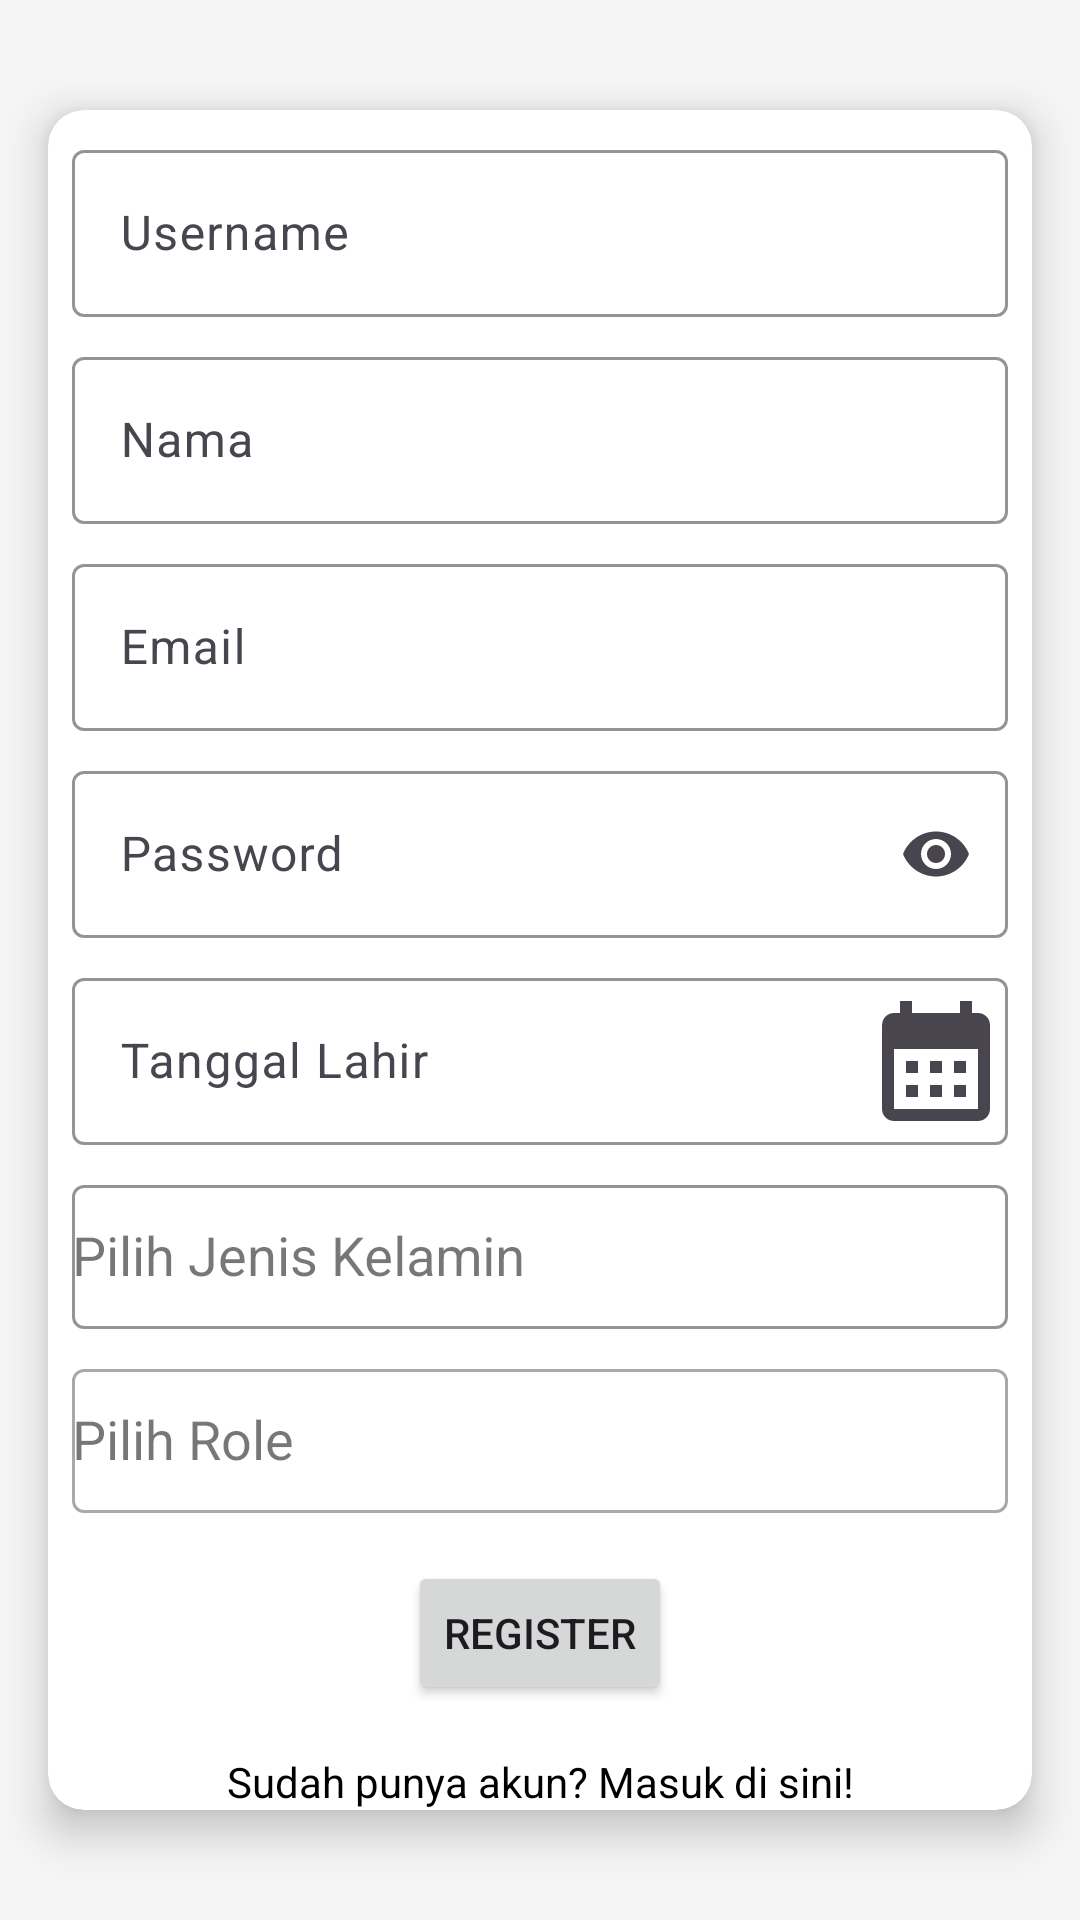

Layout XML and referenced resources for this Android screen:
<!-- AndroidManifest.xml: application theme Theme.RT -->
<!-- res/layout/activity_register.xml -->
<?xml version="1.0" encoding="utf-8"?>
<androidx.constraintlayout.widget.ConstraintLayout xmlns:android="http://schemas.android.com/apk/res/android"
    xmlns:app="http://schemas.android.com/apk/res-auto"
    xmlns:tools="http://schemas.android.com/tools"
    android:layout_width="match_parent"
    android:layout_height="match_parent"
    android:background="#F5F5F5"
    tools:context=".RegisterActivity">

    <androidx.cardview.widget.CardView
        android:id="@+id/registerCardView"
        android:layout_width="0dp"
        android:layout_height="wrap_content"
        android:layout_margin="16dp"
        app:cardCornerRadius="12dp"
        app:cardElevation="8dp"
        app:layout_constraintBottom_toBottomOf="parent"
        app:layout_constraintEnd_toEndOf="parent"
        app:layout_constraintStart_toStartOf="parent"
        app:layout_constraintTop_toTopOf="parent">

        
        <androidx.constraintlayout.widget.ConstraintLayout
            android:layout_width="match_parent"
            android:layout_height="wrap_content">

            
            <com.google.android.material.textfield.TextInputLayout
                android:id="@+id/usernameTextInputLayout"
                android:layout_width="0dp"
                android:layout_height="wrap_content"
                android:layout_margin="8dp"
                app:boxBackgroundMode="outline"
                app:boxStrokeColor="@color/black"
                app:hintTextAppearance="@style/CustomHintTextAppearance"
                app:layout_constraintEnd_toEndOf="parent"
                app:layout_constraintStart_toStartOf="parent"
                app:layout_constraintTop_toTopOf="parent">

                <com.google.android.material.textfield.TextInputEditText
                    android:id="@+id/usernameEditText"
                    android:layout_width="match_parent"
                    android:layout_height="wrap_content"
                    android:hint="@string/username"
                    android:inputType="text"
                    android:minHeight="48dp"
                    android:textColorHint="#757575" />
            </com.google.android.material.textfield.TextInputLayout>

            
            <com.google.android.material.textfield.TextInputLayout
                android:id="@+id/namaTextInputLayout"
                android:layout_width="0dp"
                android:layout_height="wrap_content"
                android:layout_margin="8dp"
                app:boxBackgroundMode="outline"
                app:boxStrokeColor="@color/black"
                app:hintTextAppearance="@style/CustomHintTextAppearance"
                app:layout_constraintEnd_toEndOf="parent"
                app:layout_constraintStart_toStartOf="parent"
                app:layout_constraintTop_toBottomOf="@id/usernameTextInputLayout">

                <com.google.android.material.textfield.TextInputEditText
                    android:id="@+id/namaEditText"
                    android:layout_width="match_parent"
                    android:layout_height="wrap_content"
                    android:hint="@string/nama"
                    android:inputType="text"
                    android:minHeight="48dp"
                    android:textColorHint="#757575" />
            </com.google.android.material.textfield.TextInputLayout>

            
            <com.google.android.material.textfield.TextInputLayout
                android:id="@+id/emailTextInputLayout"
                android:layout_width="0dp"
                android:layout_height="wrap_content"
                android:layout_margin="8dp"
                app:boxBackgroundMode="outline"
                app:boxStrokeColor="@color/black"
                app:hintTextAppearance="@style/CustomHintTextAppearance"
                app:layout_constraintEnd_toEndOf="parent"
                app:layout_constraintStart_toStartOf="parent"
                app:layout_constraintTop_toBottomOf="@id/namaTextInputLayout">

                <com.google.android.material.textfield.TextInputEditText
                    android:id="@+id/emailEditText"
                    android:layout_width="match_parent"
                    android:layout_height="wrap_content"
                    android:hint="@string/email"
                    android:inputType="textEmailAddress"
                    android:minHeight="48dp"
                    android:textColorHint="#757575" />
            </com.google.android.material.textfield.TextInputLayout>

            
            <com.google.android.material.textfield.TextInputLayout
                android:id="@+id/passwordTextInputLayout"
                android:layout_width="0dp"
                android:layout_height="wrap_content"
                android:layout_margin="8dp"
                app:boxBackgroundMode="outline"
                app:boxStrokeColor="@color/black"
                app:endIconMode="password_toggle"
                app:hintTextAppearance="@style/CustomHintTextAppearance"
                app:layout_constraintEnd_toEndOf="parent"
                app:layout_constraintStart_toStartOf="parent"
                app:layout_constraintTop_toBottomOf="@id/emailTextInputLayout">

                <com.google.android.material.textfield.TextInputEditText
                    android:id="@+id/passwordEditText"
                    android:layout_width="match_parent"
                    android:layout_height="wrap_content"
                    android:hint="@string/password"
                    android:inputType="textPassword"
                    android:minHeight="48dp"
                    android:textColorHint="#757575" />
            </com.google.android.material.textfield.TextInputLayout>

            
            <com.google.android.material.textfield.TextInputLayout
                android:id="@+id/tanggalLahirTextInputLayout"
                android:layout_width="0dp"
                android:layout_height="wrap_content"
                android:layout_margin="8dp"
                app:boxBackgroundMode="outline"
                app:boxStrokeColor="@color/black"
                app:endIconContentDescription="@string/image_icon"
                app:endIconDrawable="@drawable/ic_calender"
                app:endIconMode="custom"
                app:hintTextAppearance="@style/CustomHintTextAppearance"
                app:layout_constraintEnd_toEndOf="parent"
                app:layout_constraintStart_toStartOf="parent"
                app:layout_constraintTop_toBottomOf="@id/passwordTextInputLayout">

                <com.google.android.material.textfield.TextInputEditText
                    android:id="@+id/tanggalLahirEditText"
                    android:layout_width="match_parent"
                    android:layout_height="wrap_content"
                    android:focusable="false"
                    android:hint="@string/tanggal_lahir"
                    android:inputType="none"
                    android:minHeight="48dp"
                    android:textColorHint="#757575" />
            </com.google.android.material.textfield.TextInputLayout>


            
            <com.google.android.material.textfield.TextInputLayout
                android:id="@+id/jenisKelaminTextInputLayout"
                style="@style/Widget.MaterialComponents.TextInputLayout.OutlinedBox"
                android:layout_width="0dp"
                android:layout_height="wrap_content"
                android:layout_margin="8dp"
                app:boxBackgroundMode="outline"
                app:boxStrokeColor="@color/black"
                app:hintTextAppearance="@style/CustomHintTextAppearance"
                app:layout_constraintEnd_toEndOf="parent"
                app:layout_constraintStart_toStartOf="parent"
                app:layout_constraintTop_toBottomOf="@id/tanggalLahirTextInputLayout">

                <AutoCompleteTextView
                    android:id="@+id/jenisKelaminDropdown"
                    android:layout_width="match_parent"
                    android:layout_height="48dp"
                    android:clickable="true"
                    android:focusable="false"
                    android:hint="@string/pilih_jenis_kelamin"
                    android:inputType="none" />
            </com.google.android.material.textfield.TextInputLayout>

            
            <com.google.android.material.textfield.TextInputLayout
                android:id="@+id/roleTextInputLayout"
                style="@style/Widget.MaterialComponents.TextInputLayout.OutlinedBox"
                android:layout_width="0dp"
                android:layout_height="wrap_content"
                android:layout_margin="8dp"
                android:hint="@string/pilih_role"
                app:layout_constraintEnd_toEndOf="parent"
                app:layout_constraintStart_toStartOf="parent"
                app:layout_constraintTop_toBottomOf="@id/jenisKelaminTextInputLayout">

                <AutoCompleteTextView
                    android:id="@+id/roleDropdown"
                    android:layout_width="match_parent"
                    android:layout_height="48dp"
                    android:clickable="true"
                    android:focusable="false"
                    android:inputType="none" />
            </com.google.android.material.textfield.TextInputLayout>


            
            <Button
                android:id="@+id/registerButton"
                android:layout_width="wrap_content"
                android:layout_height="wrap_content"
                android:layout_marginTop="16dp"
                android:text="@string/register"
                app:layout_constraintEnd_toEndOf="parent"
                app:layout_constraintStart_toStartOf="parent"
                app:layout_constraintTop_toBottomOf="@id/roleTextInputLayout" />

            
            <TextView
                android:id="@+id/loginTextView"
                android:layout_width="wrap_content"
                android:layout_height="wrap_content"
                android:layout_marginTop="16dp"
                android:text="@string/link_login"
                android:textColor="@color/black"
                app:layout_constraintEnd_toEndOf="parent"
                app:layout_constraintStart_toStartOf="parent"
                app:layout_constraintTop_toBottomOf="@id/registerButton" />


        </androidx.constraintlayout.widget.ConstraintLayout>

    </androidx.cardview.widget.CardView>

</androidx.constraintlayout.widget.ConstraintLayout>
<!-- resources referenced by this layout -->
<resources>
  <color name="black">#FF000000</color>
  <!-- drawable ic_calender (drawable) -->
  <vector xmlns:android="http://schemas.android.com/apk/res/android" android:height="48dp" android:tint="#000000" android:viewportHeight="24" android:viewportWidth="24" android:width="48dp">
        
      <path android:fillColor="@android:color/white" android:pathData="M19,4h-1V2h-2v2H8V2H6v2H5C3.89,4 3.01,4.9 3.01,6L3,20c0,1.1 0.89,2 2,2h14c1.1,0 2,-0.9 2,-2V6C21,4.9 20.1,4 19,4zM19,20H5V10h14V20zM9,14H7v-2h2V14zM13,14h-2v-2h2V14zM17,14h-2v-2h2V14zM9,18H7v-2h2V18zM13,18h-2v-2h2V18zM17,18h-2v-2h2V18z"/>
      
  </vector>
  <string name="email">Email</string>
  <string name="image_icon">image icon</string>
  <string name="link_login">Sudah punya akun? Masuk di sini!</string>
  <string name="nama">Nama</string>
  <string name="password">Password</string>
  <string name="pilih_jenis_kelamin">Pilih Jenis Kelamin</string>
  <string name="pilih_role">Pilih Role</string>
  <string name="register">Register</string>
  <string name="tanggal_lahir">Tanggal Lahir</string>
  <string name="username">Username</string>
  <style name="CustomHintTextAppearance" parent="TextAppearance.AppCompat.Small">
          <item name="android:textSize">12sp</item>
      </style>
  <style name="Theme.RT" parent="Base.Theme.RT" />
  <style name="Base.Theme.RT" parent="Theme.Material3.DayNight.NoActionBar">
          
          
      </style>
</resources>
